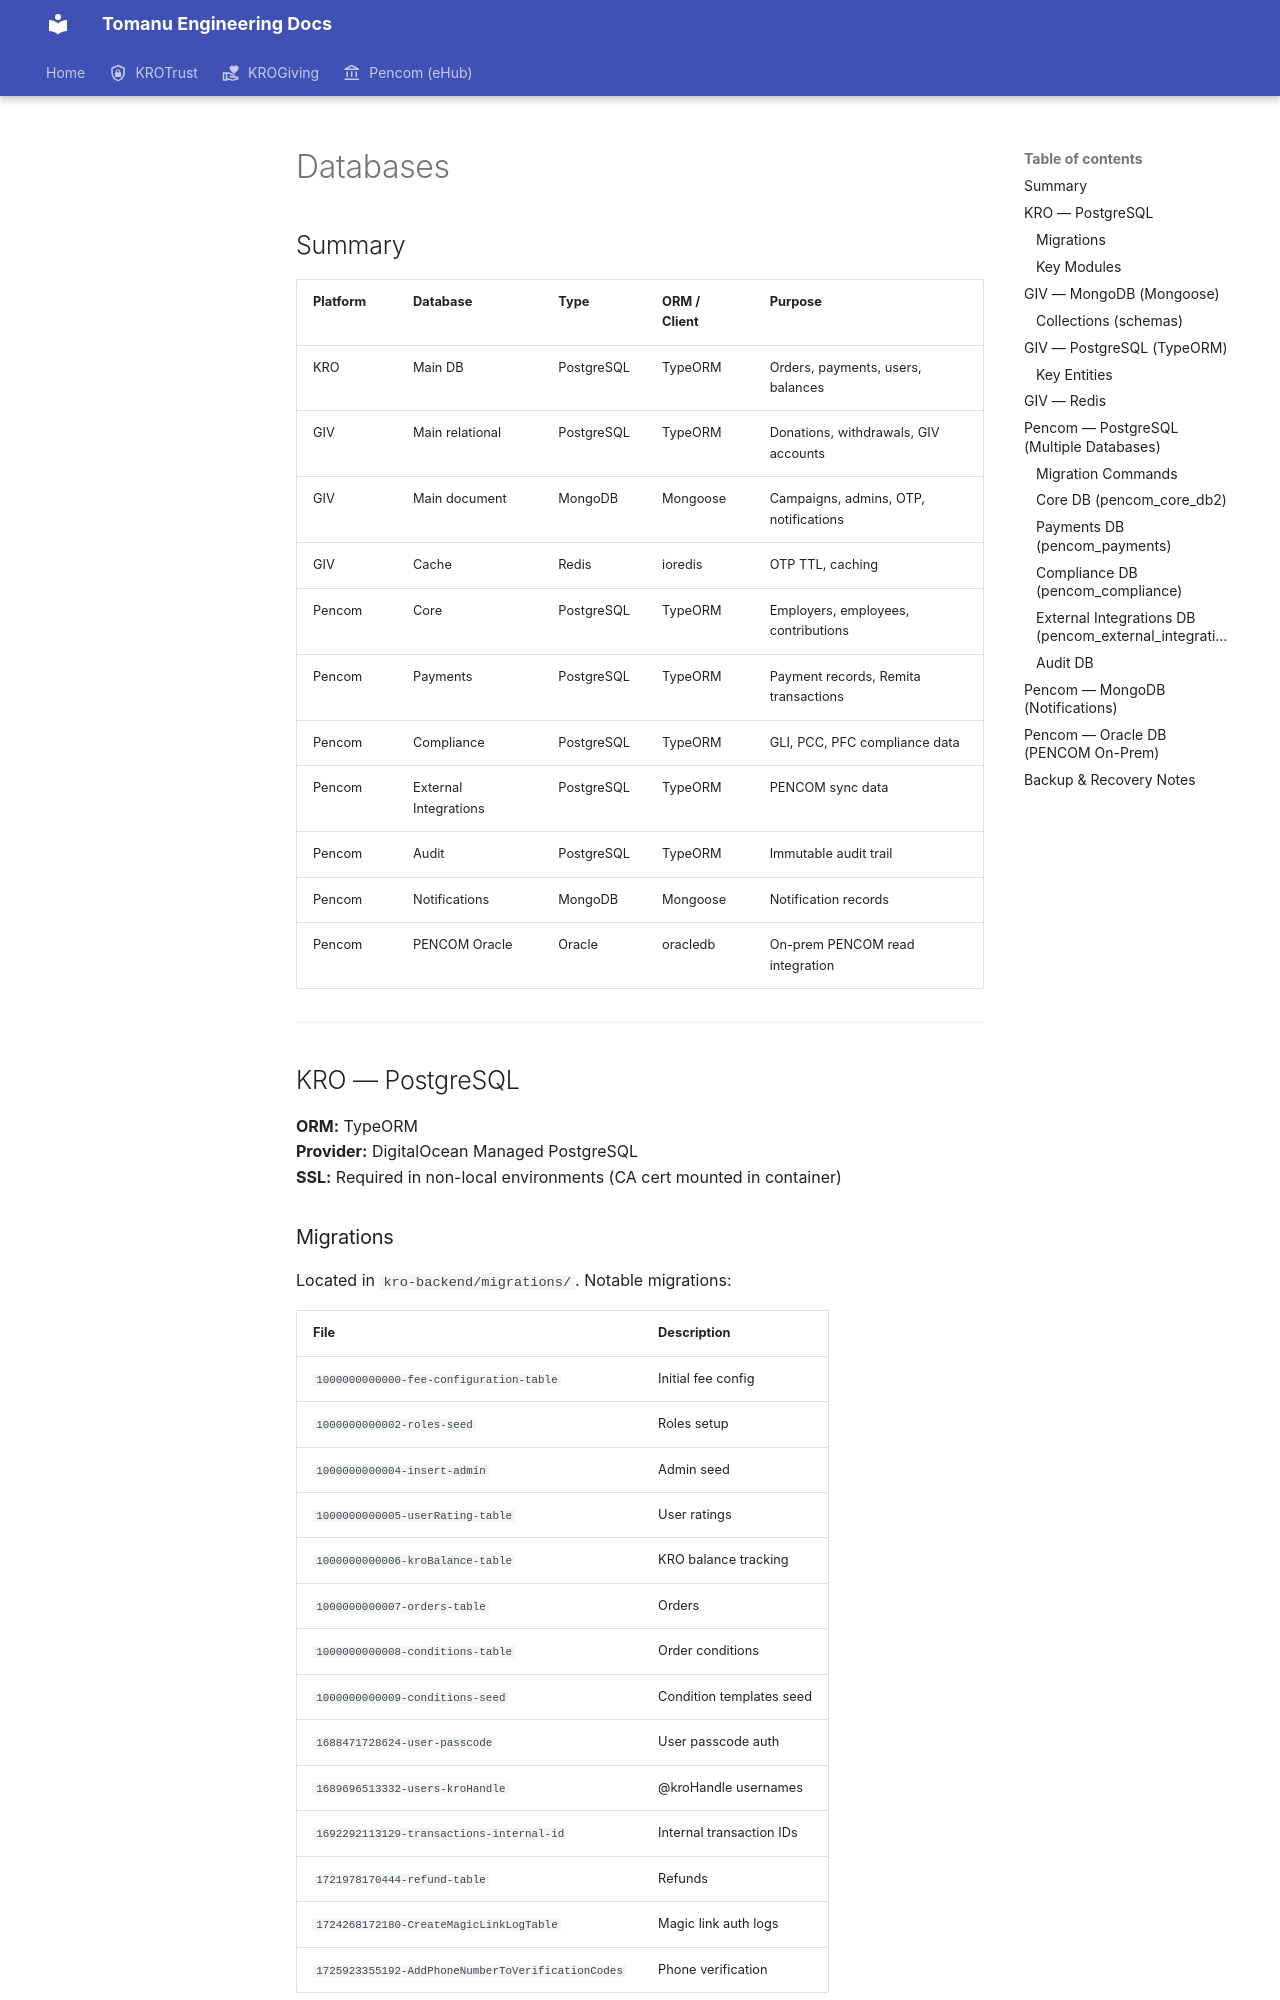

repository: KroPay/docs · page: databases/index.html · generator: mkdocs

# Databases

## Summary

| Platform | Database | Type | ORM / Client | Purpose |
|---|---|---|---|---|
| KRO | Main DB | PostgreSQL | TypeORM | Orders, payments, users, balances |
| GIV | Main relational | PostgreSQL | TypeORM | Donations, withdrawals, GIV accounts |
| GIV | Main document | MongoDB | Mongoose | Campaigns, admins, OTP, notifications |
| GIV | Cache | Redis | ioredis | OTP TTL, caching |
| Pencom | Core | PostgreSQL | TypeORM | Employers, employees, contributions |
| Pencom | Payments | PostgreSQL | TypeORM | Payment records, Remita transactions |
| Pencom | Compliance | PostgreSQL | TypeORM | GLI, PCC, PFC compliance data |
| Pencom | External Integrations | PostgreSQL | TypeORM | PENCOM sync data |
| Pencom | Audit | PostgreSQL | TypeORM | Immutable audit trail |
| Pencom | Notifications | MongoDB | Mongoose | Notification records |
| Pencom | PENCOM Oracle | Oracle | oracledb | On-prem PENCOM read integration |

---

## KRO — PostgreSQL

**ORM:** TypeORM  
**Provider:** DigitalOcean Managed PostgreSQL  
**SSL:** Required in non-local environments (CA cert mounted in container)

### Migrations

Located in `kro-backend/migrations/`. Notable migrations:

| File | Description |
|---|---|
| `1000000000000-fee-configuration-table` | Initial fee config |
| `1000000000002-roles-seed` | Roles setup |
| `1000000000004-insert-admin` | Admin seed |
| `1000000000005-userRating-table` | User ratings |
| `1000000000006-kroBalance-table` | KRO balance tracking |
| `1000000000007-orders-table` | Orders |
| `1000000000008-conditions-table` | Order conditions |
| `1000000000009-conditions-seed` | Condition templates seed |
| `1688471728624-user-passcode` | User passcode auth |
| `1689696513332-users-kroHandle` | @kroHandle usernames |
| `1692292113129-transactions-internal-id` | Internal transaction IDs |
| `1721978170444-refund-table` | Refunds |
| `1724268172180-CreateMagicLinkLogTable` | Magic link auth logs |
| `1725923355192-AddPhoneNumberToVerificationCodes` | Phone verification |
